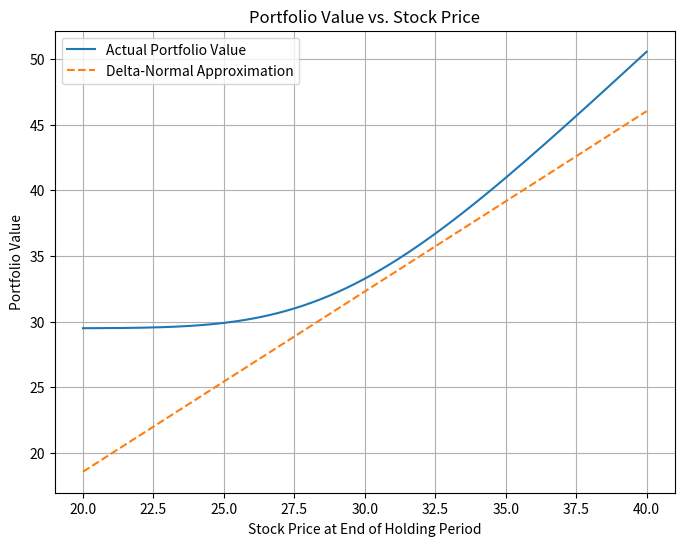

Recreate this plot in Python.
import math
import numpy as np
import matplotlib.pyplot as plt
from scipy.stats import norm

# Black-Scholes call and put pricing
def bs_call(S, K, T, r, sigma):
    if T <= 0:
        return max(S - K, 0)
    d1 = (math.log(S/K) + (r + 0.5*sigma**2)*T) / (sigma*math.sqrt(T))
    d2 = d1 - sigma*math.sqrt(T)
    return S * norm.cdf(d1) - K * math.exp(-r*T) * norm.cdf(d2)

def bs_put(S, K, T, r, sigma):
    # Use put-call parity: P = C - S + K*exp(-rT)
    return bs_call(S, K, T, r, sigma) - S + K*math.exp(-r*T)


S0 = 31.0        # Stock price
K = 30.0         # Strike price
T0 = 0.25        # Time to maturity 
r = 0.10         # Risk-free rate
call_price = 3.00
# Compute put price from put-call parity
put_price = call_price - S0 + K * math.exp(-r*T0)

# Portfolio: 1 call + 1 put + 1 share
initial_value = call_price + put_price + S0

sigma_implied = 0.33  
sigma_stock = 0.25

# Compute d1 and d2, Greeks
d1 = (math.log(S0/K) + (r + 0.5*sigma_implied**2)*T0) / (sigma_implied * math.sqrt(T0))
d2 = d1 - sigma_implied * math.sqrt(T0)
call_delta = norm.cdf(d1)
call_theta = -(S0 * norm.pdf(d1) * sigma_implied)/(2 * math.sqrt(T0)) - r * K * math.exp(-r*T0) * norm.cdf(d2)

# For the put: delta = call_delta - 1, theta from put-call parity
put_delta = call_delta - 1
put_theta = call_theta + r*(S0 - K*math.exp(-r*T0))

# Portfolio Greeks: add the share (delta = 1, theta = 0)
port_delta = call_delta + put_delta + 1
port_theta = call_theta + put_theta  
hold_days = 20
T_hold = hold_days / 255.0
theta_decay = port_theta * T_hold  

# Delta effect: stock's standard deviation over 20 days
stock_std = S0 * sigma_stock * math.sqrt(T_hold)
delta_std = port_delta * stock_std

# Delta-Normal approximation: 
mean_PL = theta_decay
std_PL = delta_std
z = norm.ppf(0.05)
PL_quantile = mean_PL + z * std_PL
VaR_delta = -PL_quantile
ES_delta = - (mean_PL - std_PL * norm.pdf(z) / 0.05)

print("    Delta-Normal Approximation   ")
print("Portfolio initial value: ${:.2f}".format(initial_value))
print("VaR (5%): ${:.2f}".format(VaR_delta))
print("ES (5%): ${:.2f}".format(ES_delta))

# Monte Carlo Simulation
num_sim = 100000
np.random.seed(0)
Z = np.random.randn(num_sim)
S_end = S0 * np.exp(-0.5 * sigma_stock**2 * T_hold + sigma_stock * math.sqrt(T_hold) * Z)
T_new = T0 - T_hold

# Reprice options at the end of 20 days
call_end = np.array([bs_call(s, K, T_new, r, sigma_implied) for s in S_end])
put_end = np.array([bs_put(s, K, T_new, r, sigma_implied) for s in S_end])
port_value_end = call_end + put_end + S_end
PL = port_value_end - initial_value

VaR_MC = -np.percentile(PL, 5)
ES_MC = -np.mean(PL[PL <= np.percentile(PL, 5)])

print("     Monte Carlo Simulation    ")
print("VaR (5%): ${:.2f}".format(VaR_MC))
print("ES (5%): ${:.2f}".format(ES_MC))

# Graph: Portfolio Value vs. Stock Price

def portfolio_value_at_S(S, T, r, sigma):
    """Compute the portfolio value (1 call + 1 put + 1 share) given stock price S."""
    return bs_call(S, K, T, r, sigma) + bs_put(S, K, T, r, sigma) + S

# Create a range of stock prices at the end of the holding period
S_range = np.linspace(20, 40, 200)
actual_values = np.array([portfolio_value_at_S(s, T_new, r, sigma_implied) for s in S_range])

# Delta-Normal (linear) approximation of portfolio value:
d1_hold = (math.log(S0/K) + (r + 0.5 * sigma_implied**2) * T_hold) / (sigma_implied * math.sqrt(T_hold))
call_delta_hold = norm.cdf(d1_hold)
put_delta_hold = call_delta_hold - 1
port_delta_hold = call_delta_hold + put_delta_hold + 1  # local portfolio delta over T_hold

initial_portfolio_at_S0 = portfolio_value_at_S(S0, T_new, r, sigma_implied)
linear_approx = initial_portfolio_at_S0 + port_delta_hold * (S_range - S0) + theta_decay

# Plot the actual (non-linear) portfolio value and its Delta-Normal linear approximation.
plt.figure(figsize=(8, 6))
plt.plot(S_range, actual_values, label='Actual Portfolio Value')
plt.plot(S_range, linear_approx, '--', label='Delta-Normal Approximation')
plt.xlabel('Stock Price at End of Holding Period')
plt.ylabel('Portfolio Value')
plt.title('Portfolio Value vs. Stock Price')
plt.legend()
plt.grid(True)
plt.show()